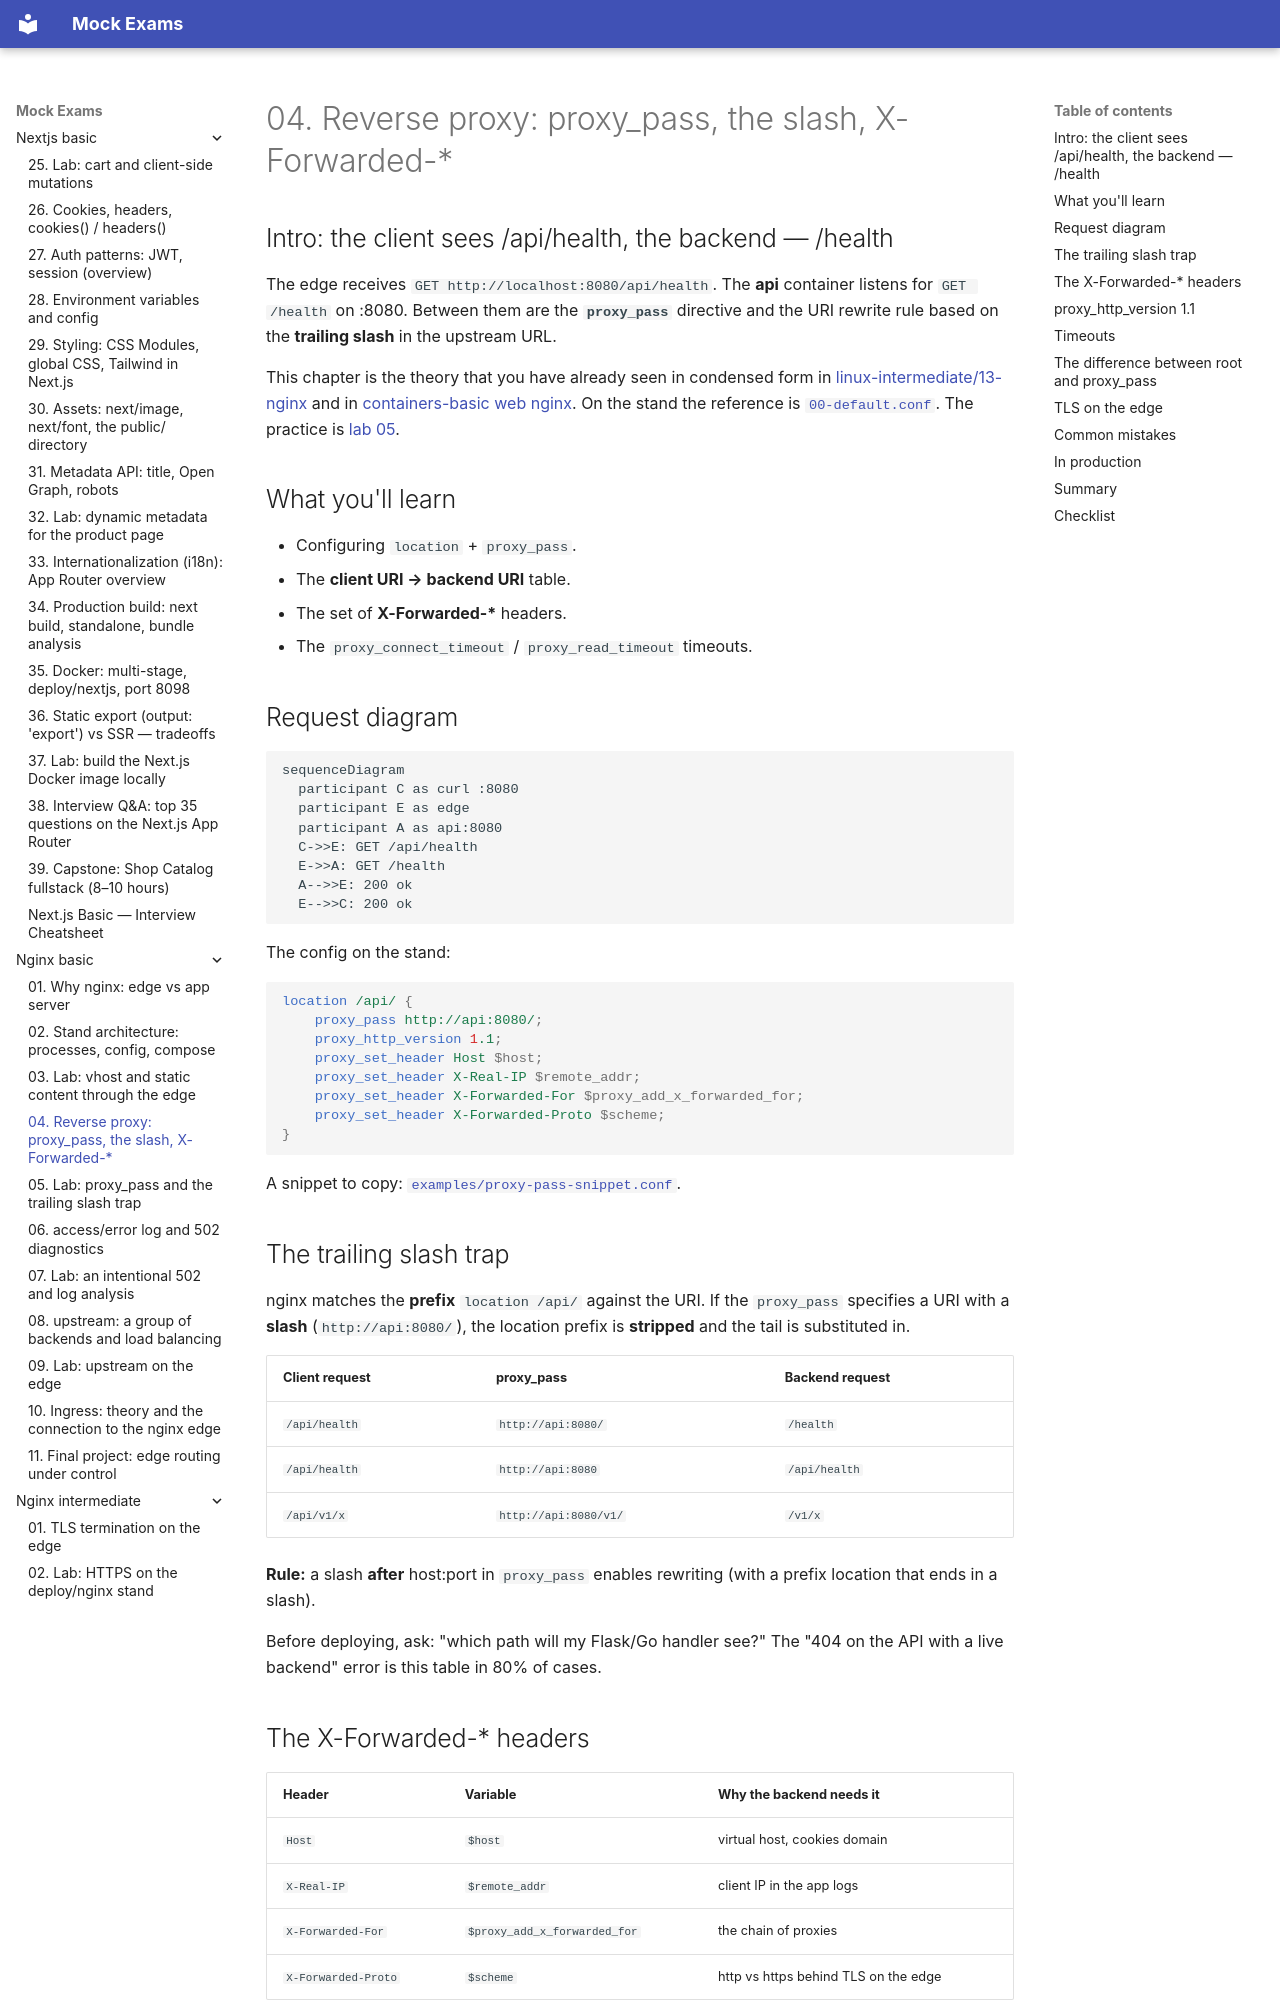

repository: FedorArbuzov/mock-exams · page: nginx-basic/04-reverse-proxy/index.html · generator: mkdocs

# 04. Reverse proxy: proxy_pass, the slash, X-Forwarded-*

## Intro: the client sees /api/health, the backend — /health

The edge receives `GET http://localhost:8080/api/health`. The **api** container listens for `GET /health` on :8080. Between them are the **`proxy_pass`** directive and the URI rewrite rule based on the **trailing slash** in the upstream URL.

This chapter is the theory that you have already seen in condensed form in [linux-intermediate/13-nginx](../linux-intermediate/13-nginx.md) and in [containers-basic web nginx](../../deploy/containers/stack/web/nginx.conf). On the stand the reference is [`00-default.conf`](../../deploy/nginx/config/conf.d/00-default.conf). The practice is [lab 05](05-lab-proxy-pass.md).

## What you'll learn

- Configuring `location` + `proxy_pass`.
- The **client URI → backend URI** table.
- The set of **X-Forwarded-\*** headers.
- The `proxy_connect_timeout` / `proxy_read_timeout` timeouts.

## Request diagram

```mermaid
sequenceDiagram
  participant C as curl :8080
  participant E as edge
  participant A as api:8080
  C->>E: GET /api/health
  E->>A: GET /health
  A-->>E: 200 ok
  E-->>C: 200 ok
```

The config on the stand:

```nginx
location /api/ {
    proxy_pass http://api:8080/;
    proxy_http_version 1.1;
    proxy_set_header Host $host;
    proxy_set_header X-Real-IP $remote_addr;
    proxy_set_header X-Forwarded-For $proxy_add_x_forwarded_for;
    proxy_set_header X-Forwarded-Proto $scheme;
}
```

A snippet to copy: [`examples/proxy-pass-snippet.conf`](examples/proxy-pass-snippet.conf).

## The trailing slash trap

nginx matches the **prefix** `location /api/` against the URI. If the `proxy_pass` specifies a URI with a **slash** (`http://api:8080/`), the location prefix is **stripped** and the tail is substituted in.

| Client request | proxy_pass | Backend request |
|----------------|------------|-------------------|
| `/api/health` | `http://api:8080/` | `/health` |
| `/api/health` | `http://api:8080` | `/api/health` |
| `/api/v1/x` | `http://api:8080/v1/` | `/v1/x` |

**Rule:** a slash **after** host:port in `proxy_pass` enables rewriting (with a prefix location that ends in a slash).

Before deploying, ask: "which path will my Flask/Go handler see?" The "404 on the API with a live backend" error is this table in 80% of cases.
